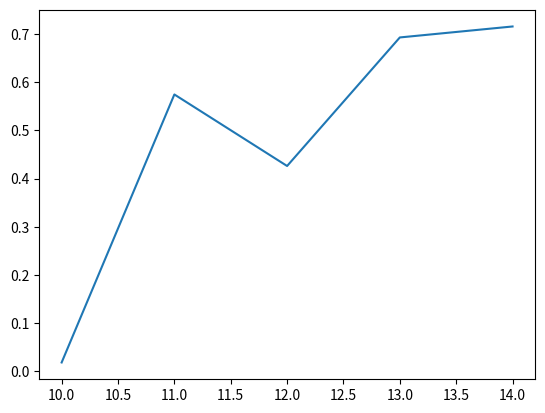

This figure's Python source:
import numpy as np
import matplotlib.pyplot as plt

x = np.arange(10, 15)
y = np.random.random(5)

fig, ax = plt.subplots()
ax.plot(x, y)
plt.show()
